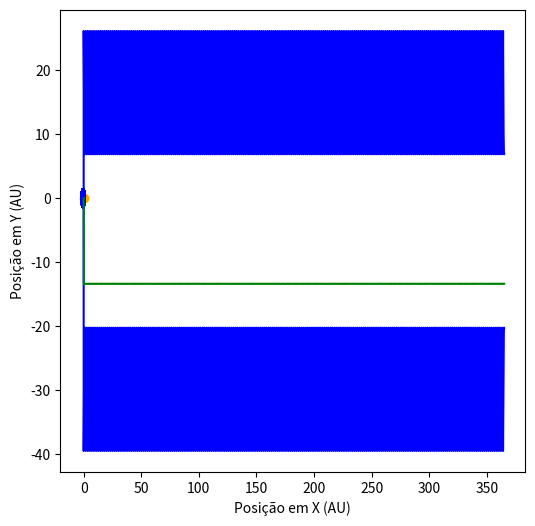

This chart was generated by the following Python code:
import numpy as np  
import matplotlib.pyplot as plt


t0 = 0
tf = 365
dt = 0.001  
v0 = 2.3*np.pi  
x0 = 1
y0 = 0
m = 1
M = 3*m
G = 4 * np.pi**2  

t = np.arange(t0, tf, dt)
N = len(t)

a = np.zeros([np.size(t),2])
x = np.zeros(N)
y = np.zeros(N)
vx = np.zeros(N)
vy = np.zeros(N)
Ep = np.zeros(N)
Ec = np.zeros(N)

x[0] = x0
y[0] = 0
vx[0] = 0
vy[0] = v0

for i in range(N-1):
    #Metodo de Euler-Cromer
    r = np.sqrt(x[i]**2 + y[i]**2)
    ax = -G * x[i] / r**3 #aceleração instantanea
    ay = -G * y[i] / r**3
    
    vx[i+1] = vx[i] + ax * dt
    vy[i+1] = vy[i] + ay * dt
    x[i+1] = x[i] + vx[i+1] * dt
    y[i+1] = y[i] + vy[i+1] * dt
    v = np.sqrt(vx[i+1]**2 +vy[i+1]**2)

    Ep[i+1] = -G*m/r
    Ec[i+1] = 0.5*m*v**2

Et = Ec + Ep

plt.figure(figsize=(6,6))
plt.plot(x, y, label="Órbita da Terra", color='b')
plt.scatter(0, 0, color='orange', label="Sol")  
plt.xlabel("Posição em X (AU)")
plt.ylabel("Posição em Y (AU)")
plt.show()
print("Como foi possivel verificar no gráfico, é possivel concluir que a trajetoria segue uma forma de elipse e a orbitra da terra a volta do sol parece ser fechada")


plt.show()
#b)

plt.plot(t, Ep, label = "Energia Potencial", color='b')
plt.plot(t, Ec, label ="Energia Cinética", color = 'b')
plt.plot(t, Et, label="Energia Total", color = 'g')
plt.show()

print("Através da analise do grafico é possivel concluir que a energia total encontra-se constante ao longo do tempo, visto que a energia cinetica e a energia potencial devido a conservação da energia mecanica mantem-se constantes.")